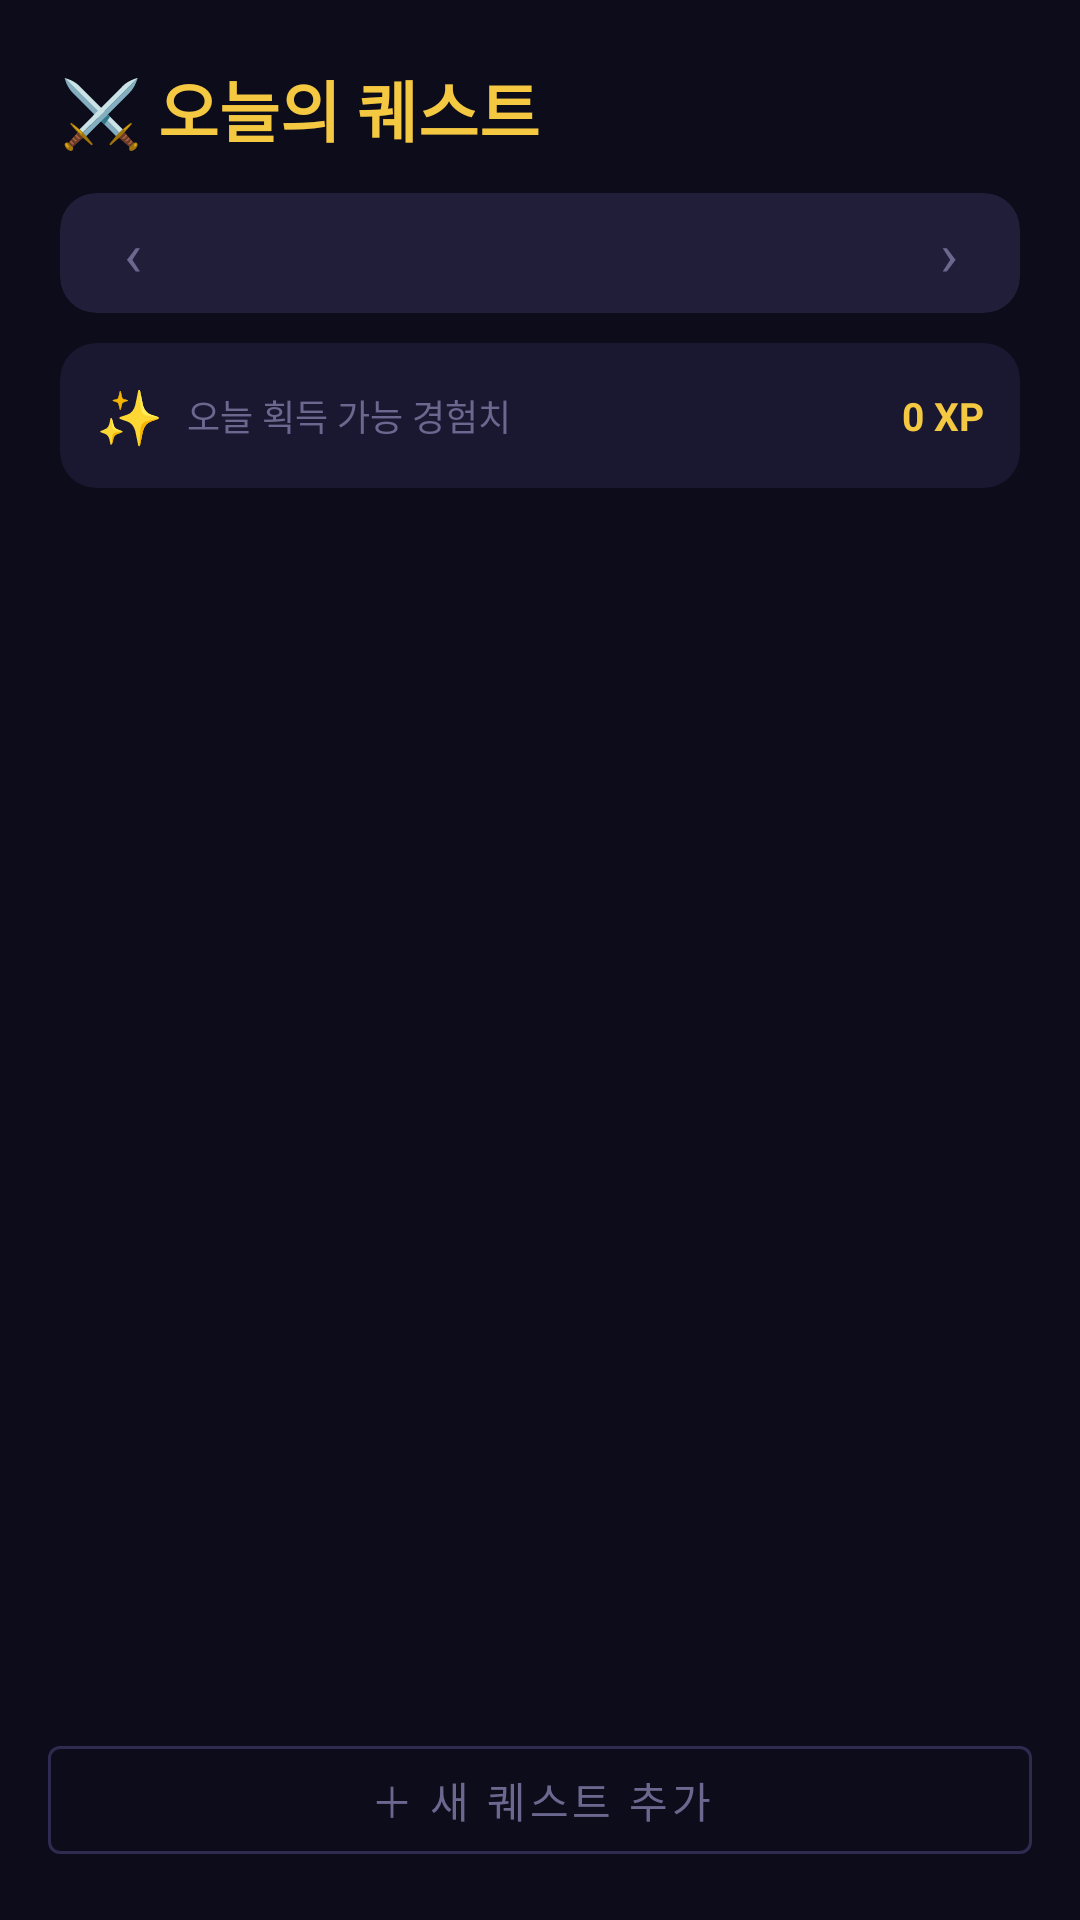

Here is an Android app screen rendered from its layout file. Give the layout XML and the strings, colors and styles it references.
<!-- AndroidManifest.xml: application theme Theme.RoutineQuest -->
<!-- res/layout/fragment_quest.xml -->
<?xml version="1.0" encoding="utf-8"?>
<androidx.constraintlayout.widget.ConstraintLayout
    xmlns:android="http://schemas.android.com/apk/res/android"
    xmlns:app="http://schemas.android.com/apk/res-auto"
    android:layout_width="match_parent"
    android:layout_height="match_parent"
    android:background="@color/bg">

    
    <LinearLayout
        android:id="@+id/header"
        android:layout_width="0dp"
        android:layout_height="wrap_content"
        android:orientation="vertical"
        android:padding="20dp"
        android:paddingTop="36dp"
        android:background="@color/bg"
        app:layout_constraintTop_toTopOf="parent"
        app:layout_constraintStart_toStartOf="parent"
        app:layout_constraintEnd_toEndOf="parent">

        <TextView
            android:id="@+id/tv_title"
            android:layout_width="wrap_content"
            android:layout_height="wrap_content"
            android:text="⚔️ 오늘의 퀘스트"
            android:textSize="22sp"
            android:textStyle="bold"
            android:textColor="@color/gold"
            android:layout_marginBottom="12dp"/>

        
        <LinearLayout
            android:id="@+id/date_content"
            android:layout_width="match_parent"
            android:layout_height="wrap_content"
            android:orientation="vertical">

            <androidx.cardview.widget.CardView
                android:layout_width="match_parent"
                android:layout_height="wrap_content"
                app:cardBackgroundColor="@color/card2"
                app:cardCornerRadius="12dp"
                app:cardElevation="0dp"
                android:layout_marginBottom="10dp">

                <LinearLayout
                    android:layout_width="match_parent"
                    android:layout_height="wrap_content"
                    android:orientation="horizontal"
                    android:gravity="center_vertical"
                    android:paddingStart="4dp"
                    android:paddingEnd="4dp">

                    <Button
                        android:id="@+id/btn_prev_date"
                        style="@style/Widget.MaterialComponents.Button.TextButton"
                        android:layout_width="40dp"
                        android:layout_height="40dp"
                        android:text="‹"
                        android:textSize="20sp"
                        android:textColor="@color/text_muted"
                        android:padding="0dp"/>

                    <LinearLayout
                        android:layout_width="0dp"
                        android:layout_height="wrap_content"
                        android:layout_weight="1"
                        android:orientation="vertical"
                        android:gravity="center">

                        <TextView
                            android:id="@+id/tv_date_label"
                            android:layout_width="wrap_content"
                            android:layout_height="wrap_content"
                            android:textSize="13sp"
                            android:textStyle="bold"
                            android:textColor="@color/text_primary"/>

                        <TextView
                            android:id="@+id/tv_date_sub"
                            android:layout_width="wrap_content"
                            android:layout_height="wrap_content"
                            android:textSize="10sp"
                            android:textColor="@color/gold"
                            android:visibility="gone"/>
                    </LinearLayout>

                    <Button
                        android:id="@+id/btn_next_date"
                        style="@style/Widget.MaterialComponents.Button.TextButton"
                        android:layout_width="40dp"
                        android:layout_height="40dp"
                        android:text="›"
                        android:textSize="20sp"
                        android:textColor="@color/text_muted"
                        android:padding="0dp"/>
                </LinearLayout>
            </androidx.cardview.widget.CardView>

            
            <androidx.cardview.widget.CardView
                android:layout_width="match_parent"
                android:layout_height="wrap_content"
                app:cardBackgroundColor="@color/card"
                app:cardCornerRadius="12dp"
                app:cardElevation="0dp">

                <LinearLayout
                    android:layout_width="match_parent"
                    android:layout_height="wrap_content"
                    android:orientation="horizontal"
                    android:padding="12dp"
                    android:gravity="center_vertical">

                    <TextView
                        android:layout_width="wrap_content"
                        android:layout_height="wrap_content"
                        android:text="✨"
                        android:textSize="18sp"
                        android:layout_marginEnd="8dp"/>

                    <TextView
                        android:id="@+id/tv_xp_label"
                        android:layout_width="0dp"
                        android:layout_height="wrap_content"
                        android:layout_weight="1"
                        android:text="오늘 획득 가능 경험치"
                        android:textSize="12sp"
                        android:textColor="@color/text_muted"/>

                    <TextView
                        android:id="@+id/tv_xp_val"
                        android:layout_width="wrap_content"
                        android:layout_height="wrap_content"
                        android:text="0 XP"
                        android:textSize="13sp"
                        android:textStyle="bold"
                        android:textColor="@color/gold"/>
                </LinearLayout>
            </androidx.cardview.widget.CardView>
        </LinearLayout>
    </LinearLayout>

    
    <androidx.recyclerview.widget.RecyclerView
        android:id="@+id/recycler"
        android:layout_width="0dp"
        android:layout_height="0dp"
        android:padding="16dp"
        android:clipToPadding="false"
        app:layout_constraintTop_toBottomOf="@id/header"
        app:layout_constraintBottom_toBottomOf="parent"
        app:layout_constraintStart_toStartOf="parent"
        app:layout_constraintEnd_toEndOf="parent"/>

    
    <LinearLayout
        android:id="@+id/tv_empty"
        android:layout_width="0dp"
        android:layout_height="wrap_content"
        android:orientation="vertical"
        android:gravity="center"
        android:padding="40dp"
        android:visibility="gone"
        app:layout_constraintTop_toBottomOf="@id/header"
        app:layout_constraintStart_toStartOf="parent"
        app:layout_constraintEnd_toEndOf="parent">

        <TextView
            android:layout_width="wrap_content"
            android:layout_height="wrap_content"
            android:text="⚔️"
            android:textSize="44sp"
            android:layout_marginBottom="12dp"/>
        <TextView
            android:layout_width="wrap_content"
            android:layout_height="wrap_content"
            android:text="퀘스트가 없어요.\n첫 번째 습관 퀘스트를 추가해보세요!"
            android:textSize="14sp"
            android:textColor="@color/text_muted"
            android:gravity="center"/>
    </LinearLayout>

    
    <com.google.android.material.button.MaterialButton
        android:id="@+id/btn_add_habit"
        android:layout_width="0dp"
        android:layout_height="wrap_content"
        android:layout_margin="16dp"
        android:text="＋ 새 퀘스트 추가"
        android:textSize="14sp"
        style="@style/Widget.MaterialComponents.Button.OutlinedButton"
        app:strokeColor="@color/border"
        android:textColor="@color/text_muted"
        app:layout_constraintBottom_toBottomOf="parent"
        app:layout_constraintStart_toStartOf="parent"
        app:layout_constraintEnd_toEndOf="parent"/>

</androidx.constraintlayout.widget.ConstraintLayout>
<!-- resources referenced by this layout -->
<resources>
  <color name="bg">#0D0C1A</color>
  <color name="border">#2E2B50</color>
  <color name="card">#1A1830</color>
  <color name="card2">#201E38</color>
  <color name="gold">#F5C842</color>
  <color name="text_muted">#6B6890</color>
  <color name="text_primary">#E8E4F5</color>
  <style name="Theme.RoutineQuest" parent="Theme.MaterialComponents.DayNight.NoActionBar">
          <item name="colorPrimary">@color/gold</item>
          <item name="colorPrimaryVariant">@color/bg2</item>
          <item name="colorOnPrimary">@color/bg</item>
          <item name="colorSecondary">@color/gold</item>
          <item name="colorOnSecondary">@color/bg</item>
          <item name="android:windowBackground">@color/bg</item>
          <item name="android:statusBarColor">@color/bg</item>
          <item name="android:navigationBarColor">@color/bg2</item>
          <item name="colorSurface">@color/card</item>
          <item name="colorOnSurface">@color/text_primary</item>
          <item name="android:textColor">@color/text_primary</item>
          <item name="android:fontFamily">sans-serif</item>
          <item name="bottomNavigationStyle">@style/BottomNavStyle</item>
      </style>
  <color name="bg2">#13112A</color>
  <style name="BottomNavStyle" parent="Widget.MaterialComponents.BottomNavigationView">
          <item name="android:background">@color/bg2</item>
          <item name="itemIconTint">@color/bottom_nav_color</item>
          <item name="itemTextColor">@color/bottom_nav_color</item>
          <item name="elevation">8dp</item>
      </style>
</resources>
